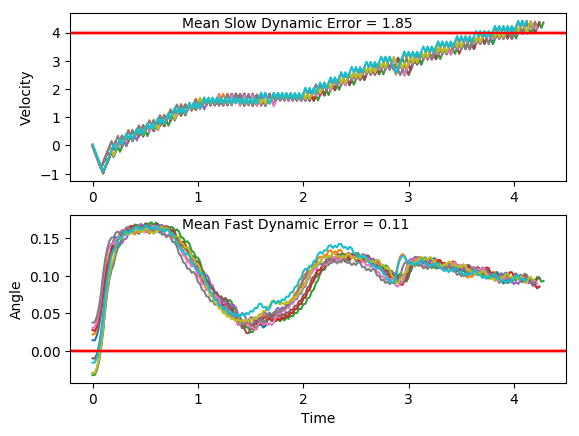

Values plotted in this chart, from the file beside it:
x, xdot, theta, thetadot, x, xdot, theta, thetadot, x.1, xdot.1, theta.1, thetadot.1, x.1.1, xdot.1.1, theta.1.1, thetadot.1.1, x.1.1.1, xdot.1.1.1, theta.1.1.1, thetadot.1.1.1, x.1.1.1.1, xdot.1.1.1.1, theta.1.1.1.1, thetadot.1.1.1.1
-4.0, 0.04212, -0.01509, -0.0001299, -4.0, 0.03269, -0.02956, 0.03246, -4.0, -0.03, 0.03774, 0.0309, -4.0, -0.04497, 0.03093, 0.03451, -4.0, -0.01148, -0.009408, -0.02105, -4.0, 0.009325, -0.02906, 0.008572
-3.999, -0.1528, -0.01509, 0.2878, -3.999, -0.162, -0.02891, 0.3157, -4.001, -0.2256, 0.03836, 0.3352, -4.001, -0.2405, 0.03162, 0.3368, -4, -0.2065, -0.009829, 0.2687, -4, -0.1854, -0.02888, 0.2919
-4.002, -0.3477, -0.009333, 0.5756, -4.003, -0.3567, -0.0226, 0.5991, -4.005, -0.4213, 0.04507, 0.6398, -4.006, -0.4361, 0.03835, 0.6393, -4.004, -0.4014, -0.004456, 0.5582, -4.004, -0.3801, -0.02304, 0.5754
-4.009, -0.5427, 0.00218, 0.8654, -4.01, -0.5515, -0.01062, 0.8846, -4.014, -0.617, 0.05786, 0.9463, -4.014, -0.6317, 0.05114, 0.9438, -4.012, -0.5965, 0.006709, 0.8495, -4.011, -0.5749, -0.01154, 0.8607
-4.02, -0.7378, 0.01949, 1.159, -4.021, -0.7465, 0.007076, 1.174, -4.026, -0.8129, 0.07679, 1.257, -4.027, -0.8275, 0.07001, 1.252, -4.024, -0.7917, 0.0237, 1.144, -4.023, -0.7698, 0.005677, 1.15
-4.035, -0.9332, 0.04266, 1.457, -4.036, -0.9417, 0.03055, 1.469, -4.042, -0.6188, 0.1019, 0.9889, -4.044, -0.6333, 0.09505, 0.9821, -4.04, -0.9871, 0.04658, 1.444, -4.038, -0.965, 0.02867, 1.444
-4.053, -0.7386, 0.07181, 1.178, -4.055, -0.7469, 0.05993, 1.186, -4.055, -0.4252, 0.1217, 0.7299, -4.056, -0.4396, 0.1147, 0.7208, -4.06, -0.7926, 0.07547, 1.167, -4.057, -0.7703, 0.05756, 1.161
-4.068, -0.5445, 0.09538, 0.9091, -4.069, -0.5527, 0.08365, 0.9125, -4.063, -0.2319, 0.1363, 0.4779, -4.065, -0.2462, 0.1291, 0.4663, -4.076, -0.5986, 0.0988, 0.8984, -4.073, -0.5759, 0.08077, 0.8865
-4.079, -0.3508, 0.1136, 0.6478, -4.081, -0.3588, 0.1019, 0.6472, -4.068, -0.03897, 0.1459, 0.231, -4.07, -0.05315, 0.1384, 0.2169, -4.088, -0.4049, 0.1168, 0.6384, -4.084, -0.382, 0.0985, 0.6203
-4.086, -0.1574, 0.1265, 0.393, -4.088, -0.1652, 0.1148, 0.3883, -4.068, 0.1538, 0.1505, -0.01231, -4.071, 0.1398, 0.1428, -0.02911, -4.096, -0.2116, 0.1295, 0.3846, -4.092, -0.1884, 0.1109, 0.3602
-4.089, 0.0357, 0.1344, 0.1427, -4.091, -0.3617, 0.1226, 0.7149, -4.065, -0.04313, 0.1502, 0.3238, -4.068, -0.0571, 0.1422, 0.305, -4.1, -0.01852, 0.1372, 0.1354, -4.096, -0.3849, 0.1181, 0.6857
-4.089, -0.1611, 0.1372, 0.4746, -4.098, -0.1685, 0.1369, 0.4632, -4.066, 0.1496, 0.1567, 0.08202, -4.069, 0.1357, 0.1483, 0.06031, -4.1, -0.2153, 0.1399, 0.4681, -4.103, -0.1916, 0.1318, 0.4324
-4.092, 0.03188, 0.1467, 0.2281, -4.102, 0.02444, 0.1462, 0.2166, -4.063, 0.3421, 0.1583, -0.1574, -4.067, -0.06116, 0.1495, 0.3959, -4.105, -0.02242, 0.1493, 0.2225, -4.107, 0.001449, 0.1405, 0.184
-4.091, 0.2246, 0.1513, -0.01496, -4.101, 0.2172, 0.1505, -0.02668, -4.056, 0.1451, 0.1552, 0.1807, -4.068, 0.1316, 0.1574, 0.1538, -4.105, 0.1703, 0.1537, -0.01957, -4.107, 0.1943, 0.1441, -0.06129
-4.087, 0.0277, 0.151, 0.3214, -4.097, 0.02028, 0.15, 0.3094, -4.053, 0.3377, 0.1588, -0.05924, -4.065, 0.3241, 0.1605, -0.08538, -4.102, -0.02666, 0.1534, 0.3174, -4.103, -0.002552, 0.1429, 0.2732
-4.086, 0.2204, 0.1574, 0.07985, -4.096, 0.213, 0.1562, 0.06756, -4.047, 0.1407, 0.1576, 0.279, -4.059, 0.1271, 0.1588, 0.2533, -4.102, 0.166, 0.1597, 0.07673, -4.103, 0.1903, 0.1484, 0.02876
-4.082, 0.4129, 0.159, -0.1593, -4.092, 0.4056, 0.1575, -0.1721, -4.044, 0.3333, 0.1632, 0.03992, -4.056, 0.3196, 0.1639, 0.01464, -4.099, 0.3585, 0.1612, -0.1616, -4.1, -0.006632, 0.149, 0.3643
-4.073, 0.2159, 0.1558, 0.179, -4.084, 0.2086, 0.1541, 0.1659, -4.037, 0.5258, 0.164, -0.1972, -4.05, 0.5121, 0.1641, -0.2222, -4.092, 0.1615, 0.158, 0.1773, -4.1, 0.1861, 0.1562, 0.1221
-4.069, 0.4085, 0.1594, -0.06075, -4.08, 0.4012, 0.1574, -0.07452, -4.027, 0.3287, 0.1601, 0.1424, -4.04, 0.315, 0.1597, 0.1174, -4.089, 0.354, 0.1616, -0.06168, -4.096, 0.3787, 0.1587, -0.1175
-4.061, 0.2115, 0.1582, 0.2777, -4.072, 0.2042, 0.1559, 0.2634, -4.02, 0.5212, 0.1629, -0.09577, -4.033, 0.5076, 0.162, -0.1209, -4.082, 0.157, 0.1603, 0.2773, -4.088, 0.1817, 0.1563, 0.2207
-4.057, 0.4041, 0.1637, 0.03876, -4.068, 0.3968, 0.1612, 0.02365, -4.01, 0.3242, 0.161, 0.2436, -4.023, 0.3105, 0.1596, 0.2182, -4.078, 0.3495, 0.1659, 0.03916, -4.085, 0.3743, 0.1608, -0.01884
-4.049, 0.5965, 0.1645, -0.1981, -4.06, 0.5893, 0.1616, -0.2142, -4.003, 0.5167, 0.1659, 0.005667, -4.017, 0.5031, 0.164, -0.02019, -4.071, 0.5419, 0.1666, -0.1969, -4.077, 0.1772, 0.1604, 0.3199
-4.037, 0.3995, 0.1606, 0.1416, -4.048, 0.3923, 0.1573, 0.1248, -3.993, 0.7091, 0.166, -0.2304, -4.007, 0.6955, 0.1636, -0.257, -4.061, 0.3449, 0.1627, 0.1433, -4.074, 0.3698, 0.1668, 0.08181
-4.029, 0.592, 0.1634, -0.09642, -4.04, 0.5848, 0.1598, -0.1144, -3.979, 0.512, 0.1614, 0.1097, -3.993, 0.4985, 0.1585, 0.08251, -4.054, 0.5373, 0.1656, -0.09392, -4.066, 0.5621, 0.1684, -0.154
-4.017, 0.3949, 0.1615, 0.243, -4.028, 0.3878, 0.1576, 0.2242, -3.968, 0.7045, 0.1636, -0.1281, -3.983, 0.691, 0.1601, -0.1563, -4.043, 0.3403, 0.1637, 0.2461, -4.055, 0.3651, 0.1653, 0.1868
-4.009, 0.5874, 0.1663, 0.005305, -4.021, 0.5804, 0.162, -0.01497, -3.954, 0.5075, 0.161, 0.2114, -3.969, 0.494, 0.157, 0.1823, -4.036, 0.5327, 0.1686, 0.009176, -4.048, 0.5575, 0.1691, -0.04954
-3.997, 0.7798, 0.1664, -0.2306, -4.009, 0.7729, 0.1617, -0.2525, -3.944, 0.7, 0.1652, -0.02647, -3.959, 0.6866, 0.1606, -0.05702, -4.025, 0.7251, 0.1688, -0.2259, -4.037, 0.7498, 0.1681, -0.2845
-3.982, 0.5828, 0.1618, 0.1096, -3.994, 0.5758, 0.1567, 0.08655, -3.93, 0.8924, 0.1647, -0.2628, -3.946, 0.4895, 0.1595, 0.2817, -4.011, 0.528, 0.1643, 0.1149, -4.022, 0.5528, 0.1624, 0.05615
-3.97, 0.7752, 0.164, -0.128, -3.982, 0.7684, 0.1584, -0.1529, -3.912, 0.6954, 0.1594, 0.07696, -3.936, 0.6821, 0.1651, 0.04328, -4, 0.7204, 0.1666, -0.1218, -4.011, 0.7452, 0.1635, -0.1812
-3.954, 0.5782, 0.1614, 0.2116, -3.967, 0.5714, 0.1554, 0.1853, -3.898, 0.8879, 0.161, -0.1615, -3.922, 0.8745, 0.166, -0.1931, -3.986, 0.5233, 0.1641, 0.2185, -3.996, 0.5482, 0.1599, 0.1583
-3.943, 0.7707, 0.1657, -0.02612, -3.955, 0.764, 0.1591, -0.05464, -3.881, 0.6909, 0.1578, 0.1774, -3.905, 0.6774, 0.1621, 0.147, -3.975, 0.7158, 0.1685, -0.01827, -3.985, 0.7407, 0.1631, -0.08003
-3.927, 0.9631, 0.1652, -0.2623, -3.94, 0.567, 0.158, 0.2837, -3.867, 0.8834, 0.1613, -0.0617, -3.891, 0.8699, 0.1651, -0.09047, -3.961, 0.9081, 0.1682, -0.2534, -3.97, 0.5437, 0.1615, 0.2593
-3.908, 0.766, 0.1599, 0.07759, -3.929, 0.7596, 0.1637, 0.04472, -3.849, 1.076, 0.1601, -0.2995, -3.874, 1.062, 0.1633, -0.3269, -3.943, 0.7111, 0.1631, 0.08724, -3.959, 0.7362, 0.1666, 0.02161
-3.893, 0.9586, 0.1615, -0.1607, -3.913, 0.952, 0.1645, -0.1922, -3.828, 0.8789, 0.1541, 0.03912, -3.852, 0.8653, 0.1567, 0.01252, -3.929, 0.9035, 0.1648, -0.1499, -3.944, 0.9285, 0.1671, -0.2142
-3.874, 0.7615, 0.1582, 0.1783, -3.894, 0.755, 0.1607, 0.1475, -3.81, 1.072, 0.1549, -0.2013, -3.835, 1.058, 0.157, -0.2269, -3.911, 0.7065, 0.1618, 0.1899, -3.926, 0.7315, 0.1628, 0.1262
-3.858, 0.9541, 0.1618, -0.06061, -3.879, 0.9475, 0.1637, -0.09044, -3.789, 0.8746, 0.1508, 0.136, -3.814, 0.8609, 0.1524, 0.1109, -3.897, 0.899, 0.1656, -0.04764, -3.911, 0.9239, 0.1653, -0.1111
-3.839, 1.147, 0.1606, -0.2982, -3.86, 1.14, 0.1618, -0.3274, -3.771, 1.067, 0.1536, -0.1056, -3.797, 1.054, 0.1546, -0.1301, -3.879, 1.091, 0.1647, -0.2838, -3.893, 1.116, 0.1631, -0.3474
-3.816, 0.9496, 0.1546, 0.04053, -3.838, 0.9429, 0.1553, 0.01168, -3.75, 1.26, 0.1514, -0.3461, -3.776, 1.246, 0.152, -0.3703, -3.857, 0.8943, 0.159, 0.05593, -3.87, 0.9193, 0.1561, -0.008023
-3.797, 1.142, 0.1554, -0.1996, -3.819, 1.135, 0.1555, -0.2283, -3.725, 1.063, 0.1445, -0.009794, -3.751, 1.049, 0.1446, -0.03377, -3.839, 1.087, 0.1601, -0.1827, -3.852, 1.112, 0.156, -0.2477
-3.775, 1.335, 0.1515, -0.4395, -3.796, 0.9385, 0.151, 0.1092, -3.703, 1.256, 0.1443, -0.2536, -3.73, 1.242, 0.144, -0.2776, -3.817, 1.279, 0.1565, -0.4209, -3.83, 0.9149, 0.151, 0.08988
-3.748, 1.138, 0.1427, -0.1032, -3.777, 1.131, 0.1531, -0.1323, -3.678, 1.449, 0.1393, -0.4975, -3.705, 1.045, 0.1384, 0.05684, -3.792, 1.082, 0.148, -0.08324, -3.811, 1.108, 0.1528, -0.1516
-3.725, 1.331, 0.1406, -0.3477, -3.755, 1.324, 0.1505, -0.3731, -3.649, 1.252, 0.1293, -0.1644, -3.684, 1.238, 0.1395, -0.1892, -3.77, 1.275, 0.1464, -0.3258, -3.789, 1.3, 0.1498, -0.3924
-3.699, 1.134, 0.1336, -0.0142, -3.728, 1.127, 0.143, -0.03697, -3.624, 1.445, 0.126, -0.4137, -3.659, 1.431, 0.1358, -0.4348, -3.744, 1.078, 0.1399, 0.009235, -3.763, 1.103, 0.1419, -0.05653
-3.676, 1.327, 0.1334, -0.2619, -3.706, 1.32, 0.1423, -0.2813, -3.595, 1.248, 0.1177, -0.08405, -3.631, 1.234, 0.1271, -0.1026, -3.723, 1.271, 0.1401, -0.2363, -3.741, 1.296, 0.1408, -0.3013
-3.649, 1.13, 0.1281, 0.06969, -3.679, 1.123, 0.1367, 0.05264, -3.57, 1.441, 0.1161, -0.3374, -3.606, 1.427, 0.125, -0.3526, -3.697, 1.074, 0.1353, 0.09712, -3.715, 1.099, 0.1348, 0.03229
-3.627, 1.323, 0.1295, -0.18, -3.657, 1.316, 0.1377, -0.194, -3.542, 1.245, 0.1093, -0.01048, -3.577, 1.231, 0.118, -0.02327, -3.676, 1.267, 0.1373, -0.15, -3.693, 1.292, 0.1354, -0.215
-3.6, 1.516, 0.1259, -0.4292, -3.63, 1.509, 0.1338, -0.4403, -3.517, 1.438, 0.1091, -0.2668, -3.553, 1.424, 0.1175, -0.2765, -3.651, 1.46, 0.1343, -0.3964, -3.667, 1.485, 0.1311, -0.4621
-3.57, 1.32, 0.1173, -0.0996, -3.6, 1.312, 0.125, -0.1086, -3.488, 1.242, 0.1038, 0.05823, -3.524, 1.227, 0.112, 0.05078, -3.621, 1.263, 0.1263, -0.0646, -3.638, 1.289, 0.1219, -0.1311
-3.544, 1.513, 0.1153, -0.3531, -3.574, 1.505, 0.1229, -0.3593, -3.463, 1.435, 0.1049, -0.2, -3.5, 1.421, 0.113, -0.2046, -3.596, 1.457, 0.125, -0.3149, -3.612, 1.482, 0.1193, -0.383
-3.513, 1.316, 0.1083, -0.02637, -3.544, 1.308, 0.1157, -0.03056, -3.434, 1.629, 0.1009, -0.4578, -3.471, 1.614, 0.1089, -0.4596, -3.567, 1.26, 0.1188, 0.01446, -3.582, 1.285, 0.1116, -0.05522
-3.487, 1.51, 0.1078, -0.283, -3.518, 1.502, 0.1151, -0.2846, -3.402, 1.432, 0.09178, -0.1351, -3.439, 1.417, 0.0997, -0.1347, -3.542, 1.453, 0.119, -0.2385, -3.557, 1.479, 0.1105, -0.3107
-3.457, 1.313, 0.1021, 0.04161, -3.488, 1.695, 0.1094, -0.5389, -3.373, 1.626, 0.08907, -0.3975, -3.411, 1.611, 0.09701, -0.3943, -3.513, 1.646, 0.1143, -0.4914, -3.527, 1.282, 0.1043, 0.01468
-3.431, 1.507, 0.1029, -0.2172, -3.454, 1.499, 0.0986, -0.2139, -3.341, 1.43, 0.08112, -0.0781, -3.379, 1.415, 0.08912, -0.07269, -3.48, 1.45, 0.1044, -0.165, -3.501, 1.475, 0.1046, -0.2434
-3.4, 1.7, 0.09858, -0.4757, -3.424, 1.692, 0.09433, -0.4739, -3.312, 1.624, 0.07956, -0.3441, -3.35, 1.608, 0.08767, -0.336, -3.451, 1.643, 0.1011, -0.423, -3.472, 1.279, 0.09972, 0.08039
-3.366, 1.504, 0.08906, -0.1537, -3.39, 1.496, 0.08485, -0.153, -3.28, 1.427, 0.07268, -0.02745, -3.318, 1.412, 0.08095, -0.01699, -3.418, 1.447, 0.09268, -0.1002, -3.446, 1.473, 0.1013, -0.1792
-3.336, 1.698, 0.08599, -0.417, -3.36, 1.69, 0.08179, -0.4178, -3.251, 1.621, 0.07213, -0.2963, -3.29, 1.606, 0.08061, -0.2831, -3.389, 1.641, 0.09068, -0.3623, -3.417, 1.666, 0.09774, -0.4383
-3.302, 1.501, 0.07765, -0.09848, -3.326, 1.494, 0.07343, -0.1005, -3.219, 1.425, 0.0662, 0.01819, -3.258, 1.41, 0.07494, 0.0339, -3.356, 1.444, 0.08343, -0.04246, -3.383, 1.47, 0.08897, -0.1165
-3.272, 1.695, 0.07568, -0.3657, -3.296, 1.688, 0.07142, -0.3691, -3.19, 1.619, 0.06657, -0.2529, -3.23, 1.604, 0.07562, -0.2342, -3.327, 1.638, 0.08258, -0.3077, -3.354, 1.664, 0.08664, -0.3798
-3.238, 1.499, 0.06837, -0.05013, -3.263, 1.491, 0.06404, -0.05479, -3.158, 1.423, 0.06151, 0.06002, -3.197, 1.408, 0.07094, 0.08132, -3.295, 1.442, 0.07643, 0.009843, -3.321, 1.467, 0.07905, -0.06114
-3.208, 1.693, 0.06737, -0.3205, -3.233, 1.686, 0.06294, -0.3266, -3.129, 1.618, 0.06271, -0.2126, -3.169, 1.602, 0.07256, -0.1882, -3.266, 1.636, 0.07662, -0.2578, -3.291, 1.661, 0.07782, -0.3279
... 155 more rows
